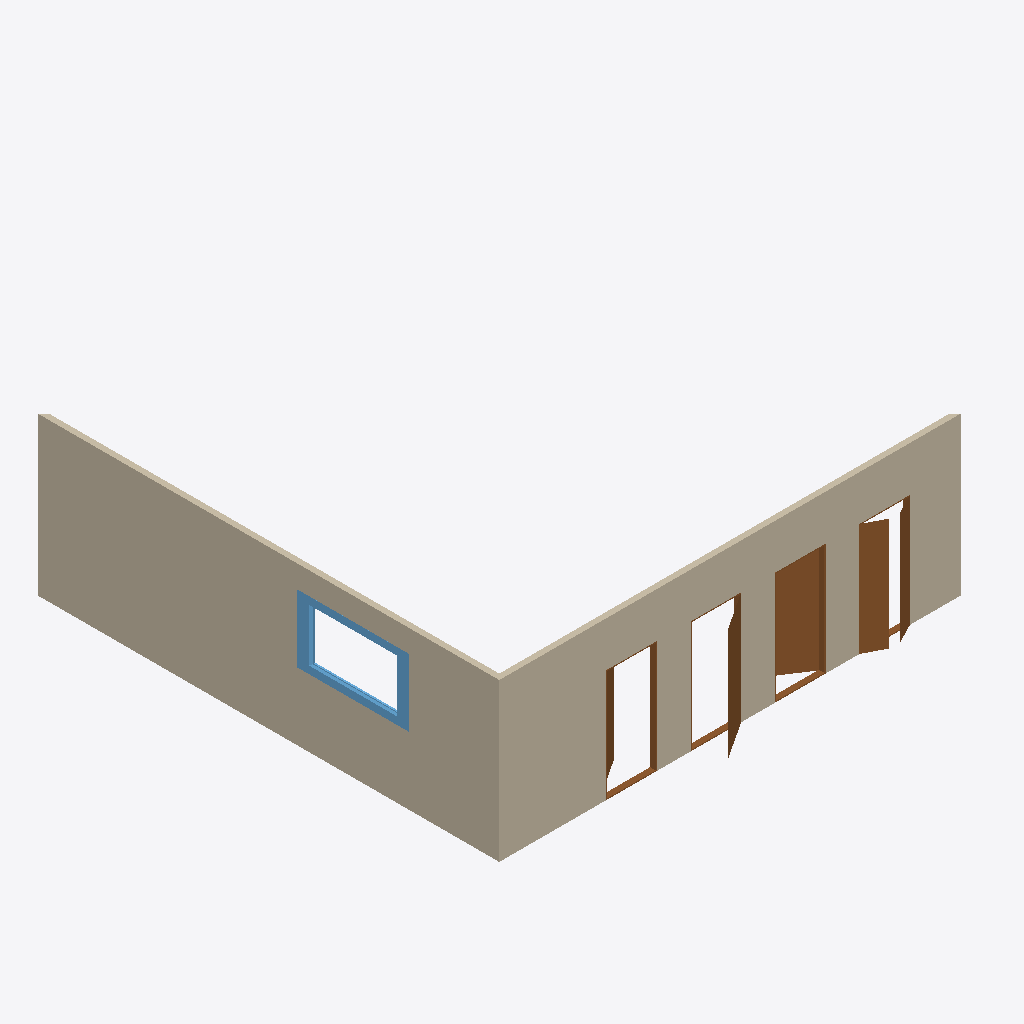
Isometric view of an IFC building model (IFC-SPF (STEP), schema IFC2X3, length unit millimetre), seen from the south-west, elements coloured by IFC class: 4 doors (brown), 2 walls (beige), 1 window (light blue).
Extent 8.2 m × 8.7 m × 2.8 m (x, y, z). Elements (7): 4 IfcDoor, 2 IfcWallStandardCase, 1 IfcWindow.

HEADER;
FILE_DESCRIPTION(('ViewDefinition [notYetAssigned]'),'2;1');
FILE_NAME('Walls.ifc','2018-01-04T13:09:25',('Tom'),('Unknown'),'GeometryGymIFC3.5 v0.0.16.0 by Geometry Gym Pty ','IfcScript3.5 v0.0.1.0','None');
FILE_SCHEMA(('IFC2X3'));
ENDSEC;
DATA;
#22=IFCPROJECT('0$WU4A9R19$vKWO$AdOnKA',#19,'IfcProject',$,$,$,$,(#30),#23);
#13=IFCBUILDING('39t4Pu3nTC4ekXYRIHJB9W',#19,'Building',$,$,#12,$,$,.ELEMENT.,$,$,#21);
#769=IFCWALLSTANDARDCASE('0Wev87bY98nvdyfTnSuFbD',#19,'Wall with window',$,$,#768,#767,$);
#85=IFCWALLSTANDARDCASE('2md4P1Khr0bQYMTsBesNuG',#19,'Wall with doors',$,$,#84,#83,$);
#566=IFCDOOR('3N1Ru25vr95A3wkILw7Qp7',#19,'Door 900x2000',$,$,#438,#565,$,2000.0,900.0);
#736=IFCDOOR('3K8ekkZ2D68uiU3QR17XRY',#19,'Door 900x2000',$,$,#601,#735,$,2000.0,900.0);
#1040=IFCWINDOW('0bAOMGlC98Kxh1ZIGW1TrM',#19,'Window',$,$,#793,#1039,$,$,$);
#403=IFCDOOR('1LiJtRYNXCKhQM6pwH$q5X',#19,'Door 900x2000',$,$,#275,#402,$,2000.0,900.0);
#240=IFCDOOR('2TxzDSr5XDlhYhy0D7l4rx',#19,'Door 900x2000',$,$,#112,#239,$,2000.0,900.0);
ENDSEC;
